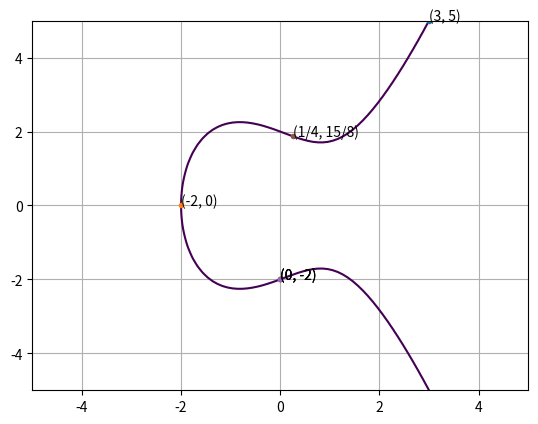

Source code (Python):
# https://jeremykun.com/2014/02/24/elliptic-curves-as-python-objects/

from fractions import Fraction as frac
import numpy as np
import matplotlib.pyplot as plt

class EllipticCurve(object):
    def __init__(self, a, b):
        # assume we're already in the Weierstrass form
        self.a = a
        self.b = b
 
        self.discriminant = -16 * (4 * a*a*a + 27 * b * b)
        if not self.isSmooth():
            raise Exception("The curve %s is not smooth!" % self)
 
    def isSmooth(self):
        return self.discriminant != 0
 
    def testPoint(self, x, y):
        return y*y == x*x*x + self.a * x + self.b
 
    def __str__(self):
        return 'y^2 = x^3 + %Gx + %G' % (self.a, self.b)
 
    def __eq__(self, other):
        return (self.a, self.b) == (other.a, other.b)

    def plot(self):
        y, x = np.ogrid[-5:5:100j, -5:5:100j]
        plt.contour(x.ravel(), y.ravel(), pow(y, 2) - pow(x, 3) - x * self.a - self.b, [0])
        plt.grid()


class Point(object):
    def __init__(self, curve, x, y):
        self.curve = curve # the curve containing this point
        self.x = x
        self.y = y
 
        if not curve.testPoint(x,y):
            raise Exception("The point %s is not on the given curve %s" % (self, curve))

    def __str__(self):
        return '{(%s,%s) %s}' % (self.x, self.y, self.curve)

    def __neg__(self):
        return Point(self.curve, self.x, -self.y)

    def __add__(self, Q):
        if isinstance(Q, Ideal):
            return self
 
        x1, y1, x2, y2 = self.x, self.y, Q.x, Q.y
 
        if (x1, y1) == (x2, y2):
            if y1 == 0:
                return Ideal(self.curve)
 
            # slope of the tangent line
            m = (3 * x1 * x1 + self.curve.a) / (2 * y1)

        else:
            if x1 == x2:
                return Ideal(self.curve) # vertical line

            # Using Vieta's formula for the sum of the roots
            m = (y2 - y1) / (x2 - x1)

        x3 = m*m - x2 - x1
        y3 = m*(x3 - x1) + y1
 
        return Point(self.curve, x3, -y3)

    def __sub__(self, Q):
        return self + -Q

    def __mul__(self, n):
        if not isinstance(n, int):
            raise Exception("Can't scale a point by something which isn't an int!")
        else:
            if n < 0:
                return -self * -n
            if n == 0:
                return Ideal(self.curve)
            else:
                Q = self
                R = self if n & 1 == 1 else Ideal(self.curve)

                i = 2
                while i <= n:
                    Q = Q + Q

                    if n & i == i:
                        R = Q + R

                    i = i << 1
        return R

    def __rmul__(self, n):
        return self * n

    def plot(self):
        plt.plot(self.x, self.y, marker=".")
        plt.annotate(f"({self.x}, {self.y})", (self.x, self.y))


class Ideal(Point):
    def __init__(self, curve):
        self.curve = curve
 
    def __str__(self):
        return "Ideal"

    def __add__(self, Q):
        return Q

    def __neg__(self):
        return self

    def __mul__(self, n):
        if not isinstance(n, int):
            raise Exception("Can't scale a point by something which isn't an int!")
        else:
            return self
    
    def plot(self):
        pass


if __name__ == "__main__":

    C = EllipticCurve(a=-2, b=4)
    print (C)
    C.plot()

    P = Point(C, frac(3), frac(5))
    Q = Point(C, frac(-2), frac(0))
    print (P)
    (P).plot()
    print (Q)
    (Q).plot()
    print (P+Q)
    (P+Q).plot()
    print (Q+P)
    (Q+P).plot()
    print (Q+P)
    (Q+P).plot()
    print (Q+Q)
    (Q+Q).plot()
    print (P+P)
    (P+P).plot()
    print (P+P+P)
    # (P+P+P).plot()
    print (3*P)
    # (3*P).plot()
    print (Q-3*P)
    # (Q-3*P).plot()
    print (-20*P)
    # (-20*P).plot()

    plt.savefig("graph.png")
